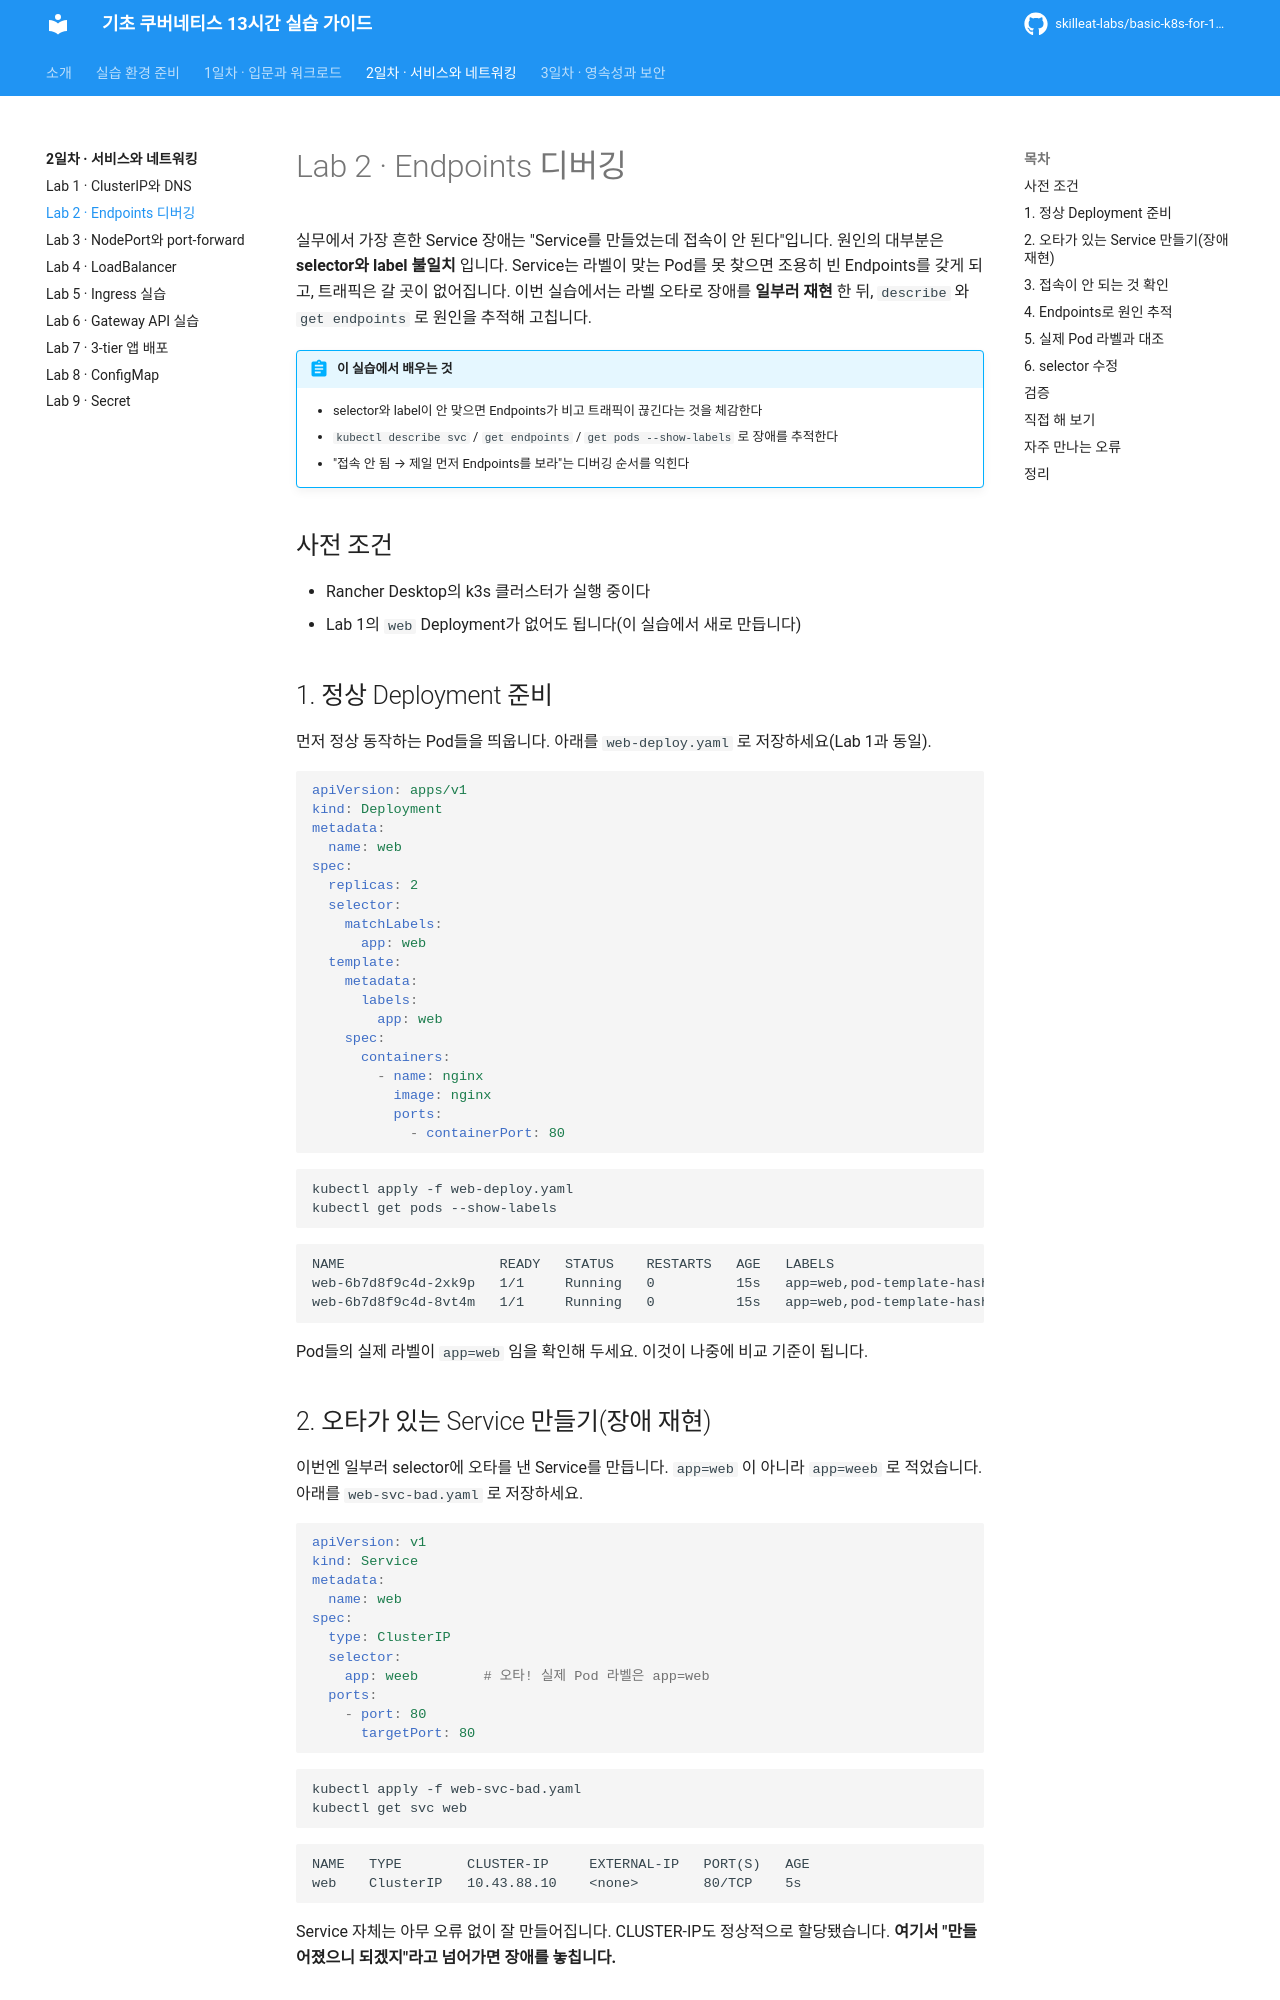

repository: skilleat-labs/basic-k8s-for-13hours · page: day2/02-endpoints-debug/index.html · generator: mkdocs

# Lab 2 · Endpoints 디버깅

실무에서 가장 흔한 Service 장애는 "Service를 만들었는데 접속이 안 된다"입니다. 원인의 대부분은 **selector와 label 불일치** 입니다. Service는 라벨이 맞는 Pod를 못 찾으면 조용히 빈 Endpoints를 갖게 되고, 트래픽은 갈 곳이 없어집니다. 이번 실습에서는 라벨 오타로 장애를 **일부러 재현** 한 뒤, `describe` 와 `get endpoints` 로 원인을 추적해 고칩니다.

!!! abstract "이 실습에서 배우는 것"
    - selector와 label이 안 맞으면 Endpoints가 비고 트래픽이 끊긴다는 것을 체감한다
    - `kubectl describe svc` / `get endpoints` / `get pods --show-labels` 로 장애를 추적한다
    - "접속 안 됨 → 제일 먼저 Endpoints를 보라"는 디버깅 순서를 익힌다

## 사전 조건

- Rancher Desktop의 k3s 클러스터가 실행 중이다
- Lab 1의 `web` Deployment가 없어도 됩니다(이 실습에서 새로 만듭니다)

## 1. 정상 Deployment 준비

먼저 정상 동작하는 Pod들을 띄웁니다. 아래를 `web-deploy.yaml` 로 저장하세요(Lab 1과 동일).

```yaml
apiVersion: apps/v1
kind: Deployment
metadata:
  name: web
spec:
  replicas: 2
  selector:
    matchLabels:
      app: web
  template:
    metadata:
      labels:
        app: web
    spec:
      containers:
        - name: nginx
          image: nginx
          ports:
            - containerPort: 80
```

```bash
kubectl apply -f web-deploy.yaml
kubectl get pods --show-labels
```

```text
NAME                   READY   STATUS    RESTARTS   AGE   LABELS
web-6b7d8f9c4d-2xk9p   1/1     Running   0          15s   app=web,pod-template-hash=6b7d8f9c4d
web-6b7d8f9c4d-8vt4m   1/1     Running   0          15s   app=web,pod-template-hash=6b7d8f9c4d
```

Pod들의 실제 라벨이 `app=web` 임을 확인해 두세요. 이것이 나중에 비교 기준이 됩니다.
